Run: headless pygame with SDL's dummy video driver; simulated clock (each Clock.tick advances the game by its frame time, no real sleeping); random seed 0; keys injected as events and as key.get_pressed() state; no mouse input.
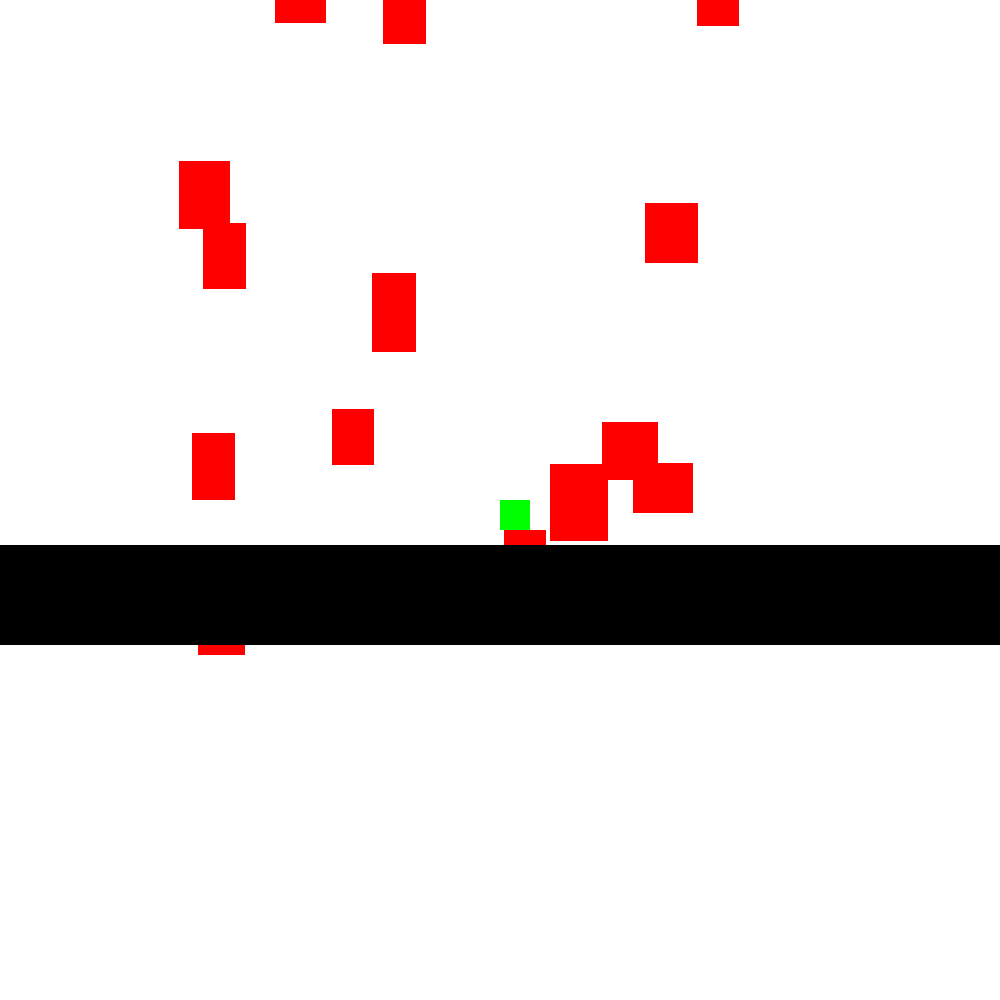
Frame 1 of 4 · flips 1–60 · no input
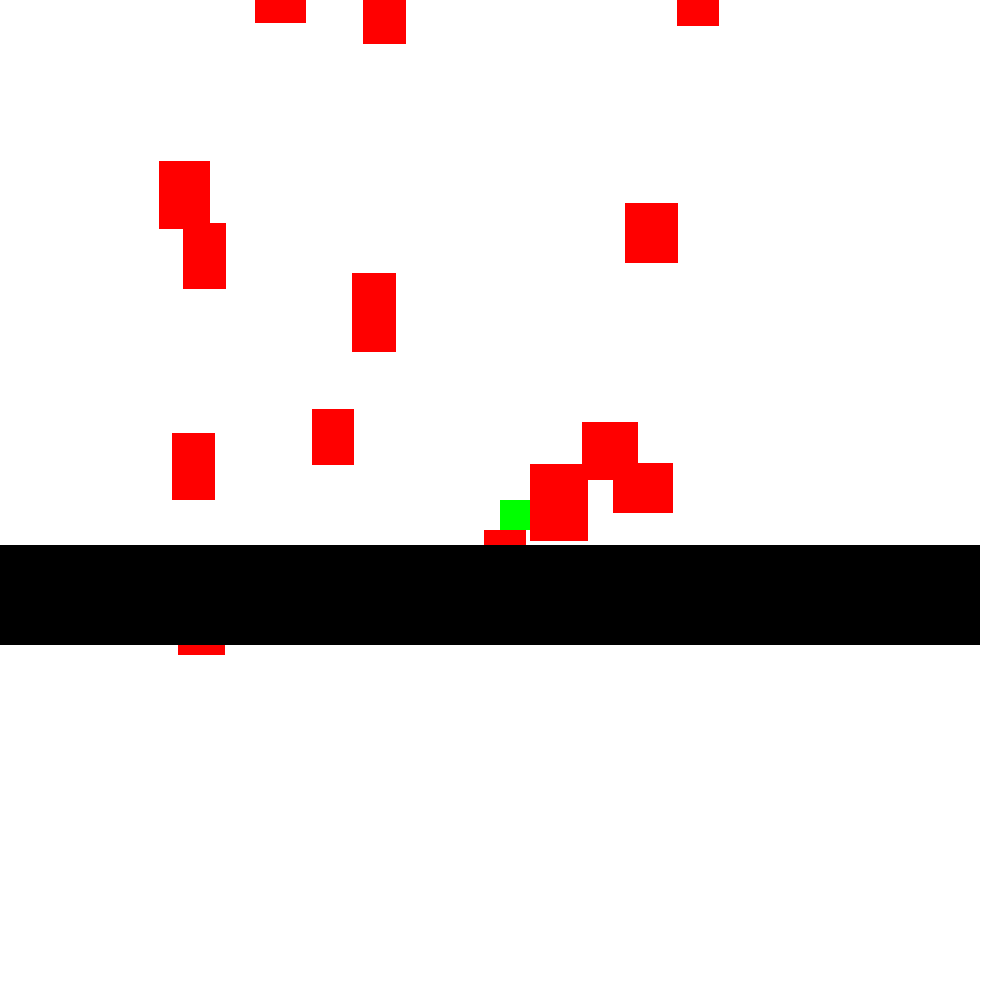
Frame 2 of 4 · flips 61–180 · tapped SPACE, RETURN · held RIGHT (→), D
Frame 3 of 4 · flips 181–300 · held DOWN (↓), S · screen unchanged from frame 2, image omitted
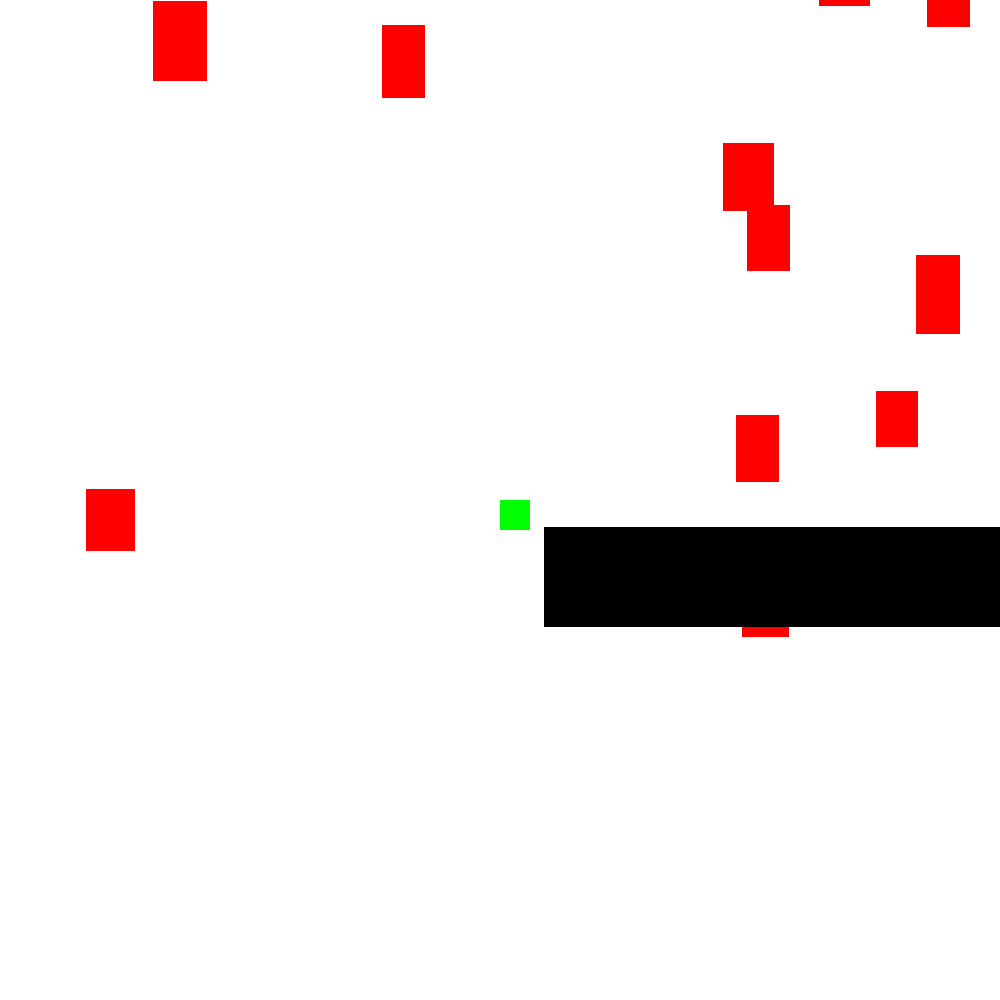
Frame 4 of 4 · flips 301–420 · held LEFT (←), A, UP (↑), W

The pygame program that drew these frames:

import pygame
import random
num = 0
def main():
    # pygame setup
    pygame.init()
    screen = pygame.display.set_mode((1000, 1000))
    clock = pygame.time.Clock()
    running = True
    dt = 0

    # Game Variables
    walls = makeWalls(250)
    player= Player("green",500,500,30,30,"player")

    # or not playerx + player.W > wall.X,  if not playerx < wall.X + wall.W
    while running:
        # poll for events
        # pygame.QUIT event means the user clicked X to close your window
        for event in pygame.event.get():
            if event.type == pygame.QUIT:
                running = False
            elif event.type == pygame.KEYDOWN:
                if event.key == pygame.K_w:
                    player.jump()

        # LOGIC
        player.update(walls)

        # DRAWING
        screen.fill("white")

        for rc in walls:
            rc.draw(screen,player.X,player.Y)
       
        player.draw(screen)
     

        pygame.display.flip()
        dt = clock.tick(60) / 1000


    pygame.quit()



class Wall:
    def __init__(self,color,Xlocation,Ylocation,width,length,type):
        self.color = color
        self.X = Xlocation
        self.Y = Ylocation
        self.W = width
        self.H = length
        self.type = type
   
    def draw(self, screen,playerx,playery):
        viewx = playerx - 500
        viewy = playery -500

        pygame.draw.rect(screen,self.color,[self.X - viewx,self.Y - viewy,self.W,self.H])


class Player:
    def __init__(self,color,Xlocation,Ylocation,width,length,type):
        self.color = color
        self.X = Xlocation
        self.Y = Ylocation
        self.W = width
        self.H = length
        self.dx = 5
        self.dy = 0
        self.gravity = 0.4
        self.launchSpeed = -16
        self.type = type
        self.dir = "right"
   
    def jump(self):
        if self.dy == 0:
            self.dy = self.launchSpeed

    def update(self, walls):
        # Horizontal Movement
        keys = pygame.key.get_pressed()        
        if keys[pygame.K_a]:
            self.X += -self.dx
       
            self.dir = "left"
            self.runCollision(walls)
        elif keys[pygame.K_d]:
            self.X += self.dx
       
            self.dir = "right"
            self.runCollision(walls)
       
        # Vertical Movement
        self.dy += self.gravity
        self.Y += self.dy
        if self.dy > 0:
            self.dir = "down"
        elif self.dy < 0:
            self.dir = "up"
        self.runCollision(walls)
   
    def runCollision(self, walls):
        for wall in walls:
            if (rectCollide(self, wall)):
                if self.dir == "down":
                    # Moving down
                    self.Y = wall.Y - self.H
                    self.dy = 0
                elif self.dir == "up":
                    self.Y = wall.Y + wall.H
                    self.dy = 0
                elif self.dir == "left" :
                    self.X = wall.X + wall.W
                elif self.dir == "right" :
                    self.X = wall.X - self.W
           
    def draw(self, screen):
        viewx = self.X - 500
        viewy = self.Y -500
        pygame.draw.rect(screen,self.color,[self.X - viewx ,self.Y- viewy,self.W,self.H])
   

   
def rectCollide(rect1, rect2) :
 
  return (
    rect1.X < rect2.X + rect2.W and
    rect1.X + rect1.W > rect2.X and
    rect1.Y + rect1.H > rect2.Y and
    rect1.Y < rect2.Y + rect2.H
  )


   

def makeWalls(num_walls):
    temp = []
    i = 0
    while i < num_walls:
        xlocation = random.randint(-1000,1500)
        ylocation = random.randint(-5000,1000)
        width = random.randint(40,60)
        height = random.randint(50,80)
        temp.append(Wall("red",xlocation,ylocation,width,height,"rect"))
        i+=1
    temp.append(Wall("black", 0, 900, 1000, 100, "rect"))
    return temp


# Call main to begin program
main()
